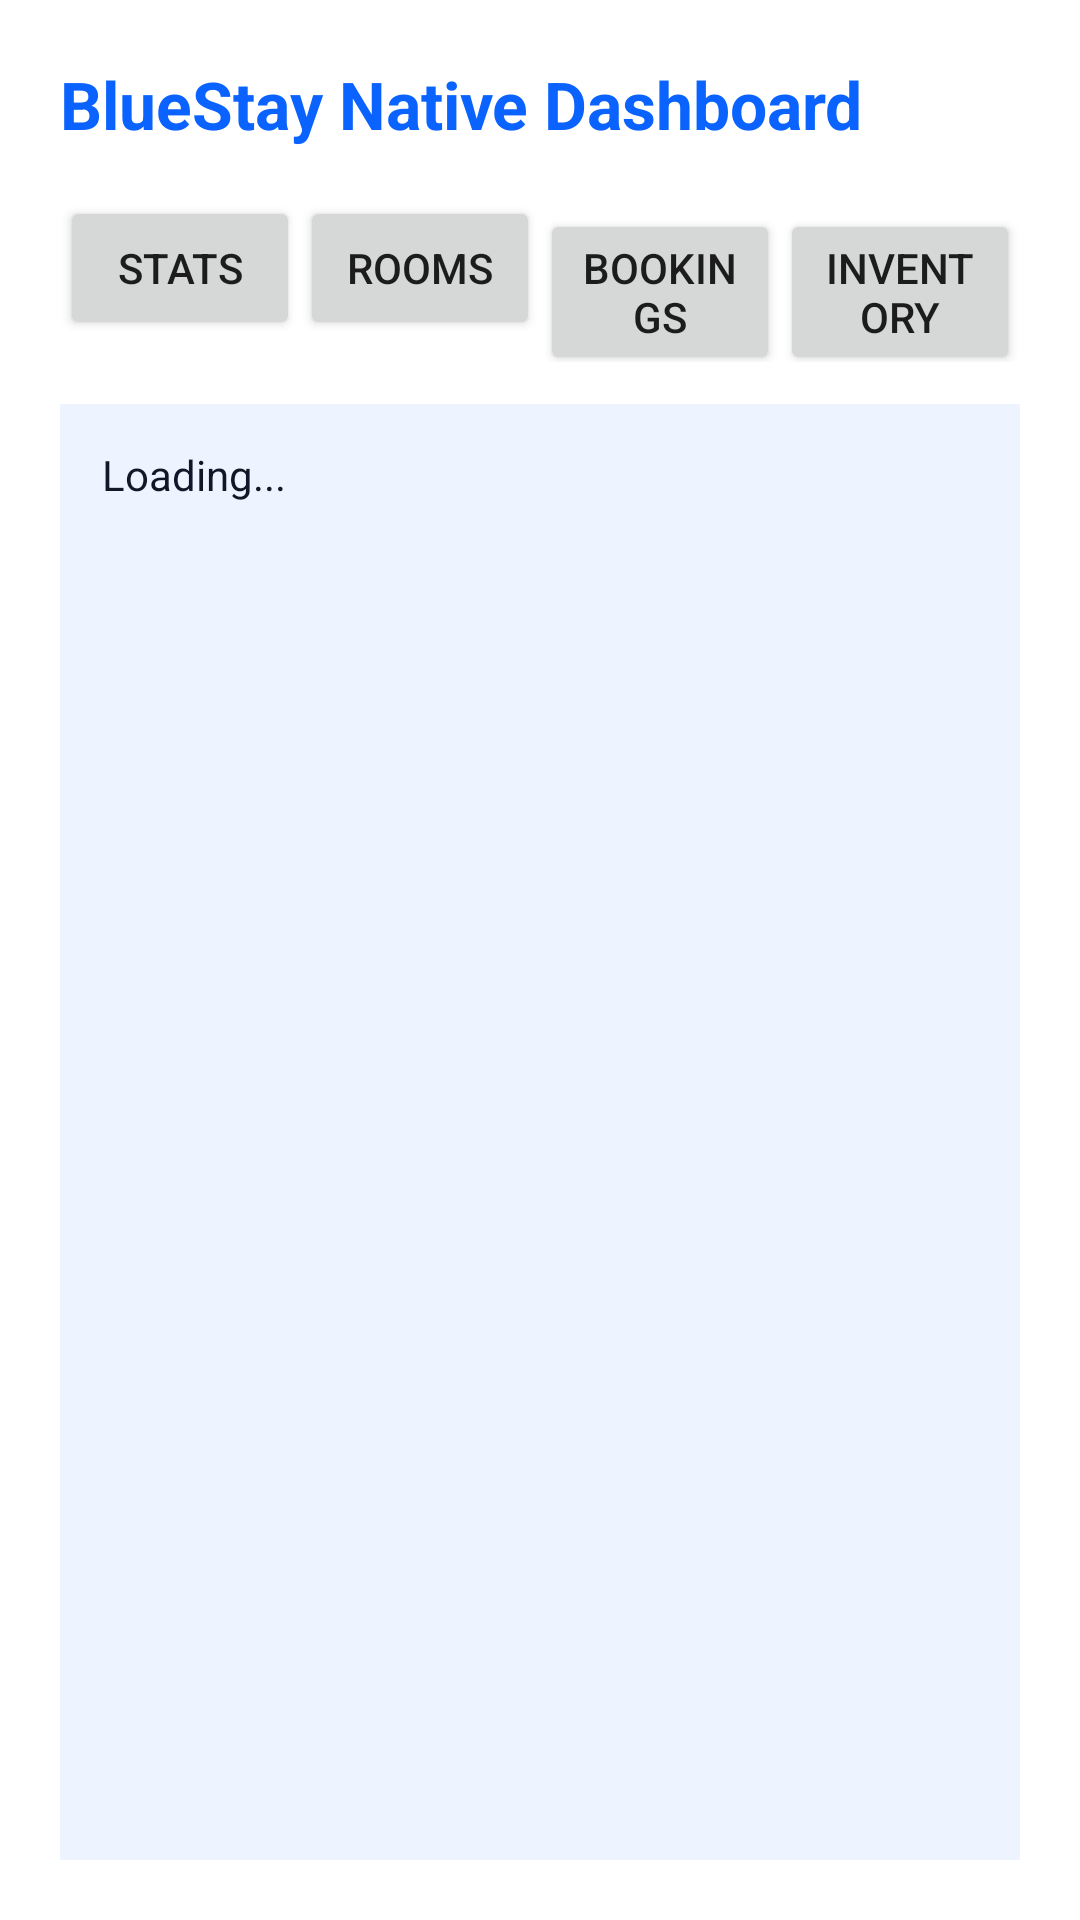

Write the Android layout XML for this screen, with the resource values it uses.
<!-- AndroidManifest.xml: application theme Theme.BlueStayHMS -->
<!-- res/layout/activity_dashboard.xml -->
<?xml version="1.0" encoding="utf-8"?>
<androidx.constraintlayout.widget.ConstraintLayout xmlns:android="http://schemas.android.com/apk/res/android"
    xmlns:app="http://schemas.android.com/apk/res-auto"
    android:layout_width="match_parent"
    android:layout_height="match_parent"
    android:padding="20dp">

    <TextView
        android:id="@+id/dashboardTitle"
        android:layout_width="0dp"
        android:layout_height="wrap_content"
        android:text="BlueStay Native Dashboard"
        android:textColor="@color/blue_primary"
        android:textSize="22sp"
        android:textStyle="bold"
        app:layout_constraintTop_toTopOf="parent"
        app:layout_constraintStart_toStartOf="parent"
        app:layout_constraintEnd_toEndOf="parent" />

    <LinearLayout
        android:id="@+id/buttonRow"
        android:layout_width="0dp"
        android:layout_height="wrap_content"
        android:layout_marginTop="16dp"
        android:orientation="horizontal"
        app:layout_constraintTop_toBottomOf="@id/dashboardTitle"
        app:layout_constraintStart_toStartOf="parent"
        app:layout_constraintEnd_toEndOf="parent">

        <Button
            android:id="@+id/refreshBtn"
            android:layout_width="0dp"
            android:layout_height="wrap_content"
            android:layout_weight="1"
            android:text="Stats" />

        <Button
            android:id="@+id/roomsBtn"
            android:layout_width="0dp"
            android:layout_height="wrap_content"
            android:layout_weight="1"
            android:text="Rooms" />

        <Button
            android:id="@+id/bookingsBtn"
            android:layout_width="0dp"
            android:layout_height="wrap_content"
            android:layout_weight="1"
            android:text="Bookings" />

        <Button
            android:id="@+id/inventoryBtn"
            android:layout_width="0dp"
            android:layout_height="wrap_content"
            android:layout_weight="1"
            android:text="Inventory" />
    </LinearLayout>

    <ProgressBar
        android:id="@+id/progressDashboard"
        android:layout_width="wrap_content"
        android:layout_height="wrap_content"
        android:visibility="gone"
        app:layout_constraintTop_toBottomOf="@id/buttonRow"
        app:layout_constraintStart_toStartOf="parent"
        app:layout_constraintEnd_toEndOf="parent"
        android:layout_marginTop="14dp" />

    <TextView
        android:id="@+id/summaryText"
        android:layout_width="0dp"
        android:layout_height="0dp"
        android:layout_marginTop="14dp"
        android:background="#EEF4FF"
        android:padding="14dp"
        android:text="Loading..."
        android:textColor="@color/black"
        app:layout_constraintTop_toBottomOf="@id/progressDashboard"
        app:layout_constraintBottom_toBottomOf="parent"
        app:layout_constraintStart_toStartOf="parent"
        app:layout_constraintEnd_toEndOf="parent" />

</androidx.constraintlayout.widget.ConstraintLayout>
<!-- resources referenced by this layout -->
<resources>
  <color name="black">#101828</color>
  <color name="blue_primary">#0A63FF</color>
  <style name="Theme.BlueStayHMS" parent="Theme.MaterialComponents.DayNight.NoActionBar">
          <item name="colorPrimary">@color/blue_primary</item>
          <item name="colorPrimaryVariant">@color/blue_dark</item>
          <item name="colorOnPrimary">@color/white</item>
          <item name="android:statusBarColor">@color/blue_dark</item>
          <item name="android:navigationBarColor">@color/white</item>
      </style>
  <color name="blue_dark">#0646B5</color>
  <color name="white">#FFFFFF</color>
</resources>
